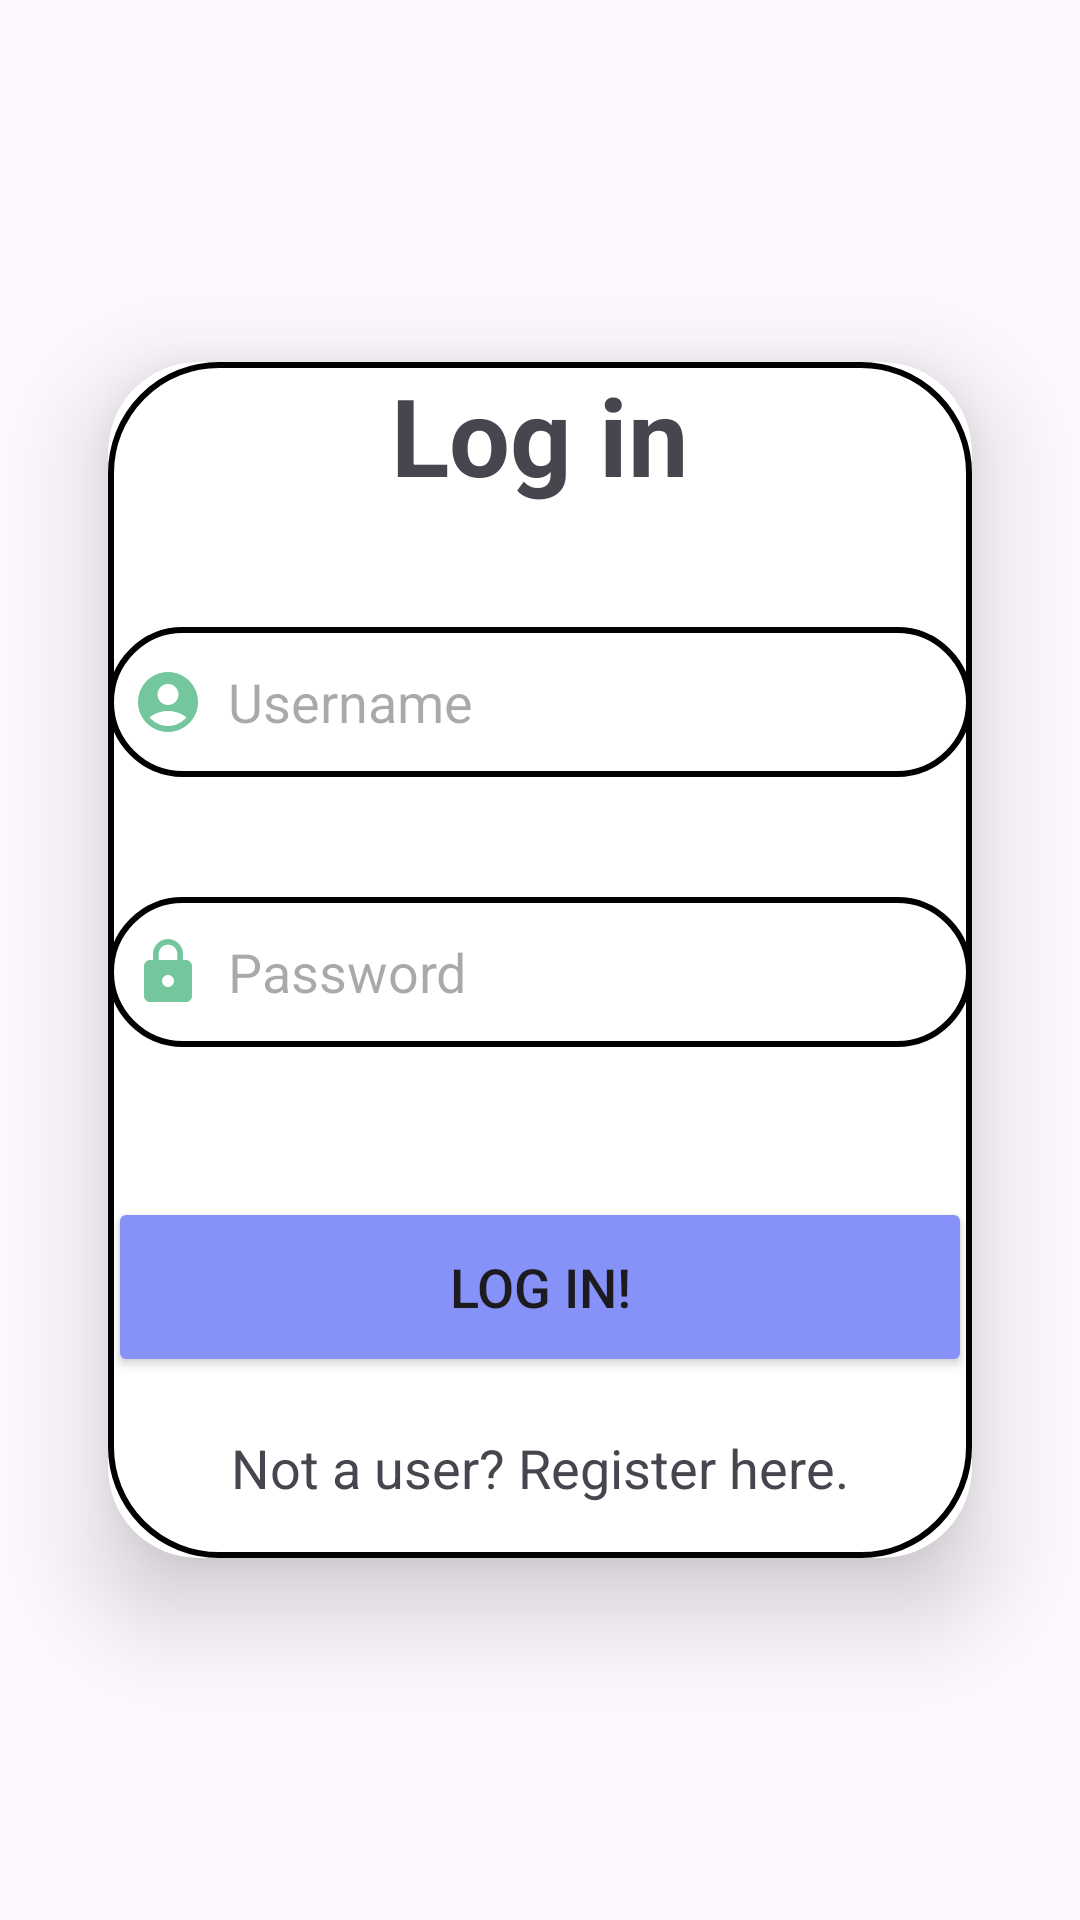

Android layout source for this screen:
<!-- AndroidManifest.xml: application theme Theme.K -->
<!-- res/layout/activity_loginactivity.xml -->
<?xml version="1.0" encoding="utf-8"?>
<LinearLayout
    xmlns:android="http://schemas.android.com/apk/res/android"
    xmlns:app="http://schemas.android.com/apk/res-auto"
    xmlns:tools="http://schemas.android.com/tools"
    android:id="@+id/main"
    android:layout_width="match_parent"
    android:layout_height="match_parent"
    android:orientation="vertical"
    android:gravity="center"
    tools:context=".LoginActivity">

    <androidx.cardview.widget.CardView
        android:layout_width="match_parent"
        android:layout_height="wrap_content"
        android:layout_margin="36dp"
        app:cardCornerRadius="30dp"
        app:cardElevation="20dp">

        <LinearLayout
            android:layout_width="match_parent"
            android:layout_height="wrap_content"
            android:orientation="vertical"
            android:gravity="center_horizontal"
            android:background="@drawable/lavender_border">

            <TextView
                android:layout_width="match_parent"
                android:layout_height="wrap_content"
                android:text="Log in"
                android:textSize="36dp"
                android:textAlignment="center"
                android:textStyle="bold"
                android:textColor="@color/Lavender"/>



            <EditText
                android:layout_width="match_parent"
                android:layout_height="50dp"
                android:id="@+id/login_username"
                android:background="@drawable/lavender_border"
                android:layout_marginTop="40dp"
                android:padding="8dp"
                android:hint="Username"
                android:drawableLeft="@drawable/baseline_account_circle_24"
                android:drawablePadding="8dp"
                android:textColor="@color/black"/>

            <EditText
                android:layout_width="match_parent"
                android:layout_height="50dp"
                android:id="@+id/login_password"
                android:background="@drawable/lavender_border"
                android:layout_marginTop="40dp"
                android:padding="8dp"
                android:hint="Password"
                android:inputType="textPassword"
                android:drawableLeft="@drawable/baseline_lock_24"
                android:drawablePadding="8dp"
                android:textColor="@color/black"/>

            <Button
                android:id="@+id/login_button"
                android:layout_width="match_parent"
                android:layout_height="60dp"
                android:layout_marginTop="50dp"
                android:backgroundTint="#8692f7"
                android:text="Log in!"
                android:textSize="18sp"
                app:cornerRadius="20dp" />

            <TextView
                android:layout_width="wrap_content"
                android:layout_height="wrap_content"
                android:id="@+id/signupredirect"
                android:text="Not a user? Register here."
                android:layout_gravity="center"
                android:padding="8dp"
                android:layout_margin="10dp"
                android:textSize="18sp"
                android:textColor="@color/Lavender"/>




        </LinearLayout>

    </androidx.cardview.widget.CardView>
</LinearLayout>
<!-- resources referenced by this layout -->
<resources>
  <color name="black">#FF000000</color>
  <!-- drawable baseline_account_circle_24 (drawable) -->
  <vector xmlns:android="http://schemas.android.com/apk/res/android" android:height="24dp" android:tint="#74c69d" android:viewportHeight="24" android:viewportWidth="24" android:width="24dp">
        
      <path android:fillColor="@android:color/white" android:pathData="M12,2C6.48,2 2,6.48 2,12s4.48,10 10,10s10,-4.48 10,-10S17.52,2 12,2zM12,6c1.93,0 3.5,1.57 3.5,3.5S13.93,13 12,13s-3.5,-1.57 -3.5,-3.5S10.07,6 12,6zM12,20c-2.03,0 -4.43,-0.82 -6.14,-2.88C7.55,15.8 9.68,15 12,15s4.45,0.8 6.14,2.12C16.43,19.18 14.03,20 12,20z"/>
      
  </vector>
  <!-- drawable baseline_lock_24 (drawable) -->
  <vector xmlns:android="http://schemas.android.com/apk/res/android" android:height="24dp" android:tint="#74c69d" android:viewportHeight="24" android:viewportWidth="24" android:width="24dp">
        
      <path android:fillColor="@android:color/white" android:pathData="M18,8h-1L17,6c0,-2.76 -2.24,-5 -5,-5S7,3.24 7,6v2L6,8c-1.1,0 -2,0.9 -2,2v10c0,1.1 0.9,2 2,2h12c1.1,0 2,-0.9 2,-2L20,10c0,-1.1 -0.9,-2 -2,-2zM12,17c-1.1,0 -2,-0.9 -2,-2s0.9,-2 2,-2 2,0.9 2,2 -0.9,2 -2,2zM15.1,8L8.9,8L8.9,6c0,-1.71 1.39,-3.1 3.1,-3.1 1.71,0 3.1,1.39 3.1,3.1v2z"/>
      
  </vector>
  <!-- drawable lavender_border (drawable) -->
  <?xml version="1.0" encoding="utf-8"?>
  <shape xmlns:android="http://schemas.android.com/apk/res/android"
  android:shape="rectangle">
      <stroke
          android:width="2dp"
          android:color="@color/Lavender"/>
  
          <corners
              android:radius="36dp"/>
  </shape>
  <style name="Theme.K" parent="Base.Theme.K" />
  <style name="Base.Theme.K" parent="Theme.Material3.DayNight.NoActionBar">
          
          
          <item name="colorPrimary">@color/Lime</item>
          <item name="colorPrimaryVariant">@color/Lime</item>
      </style>
  <color name="Lime">#74c69d</color>
</resources>
